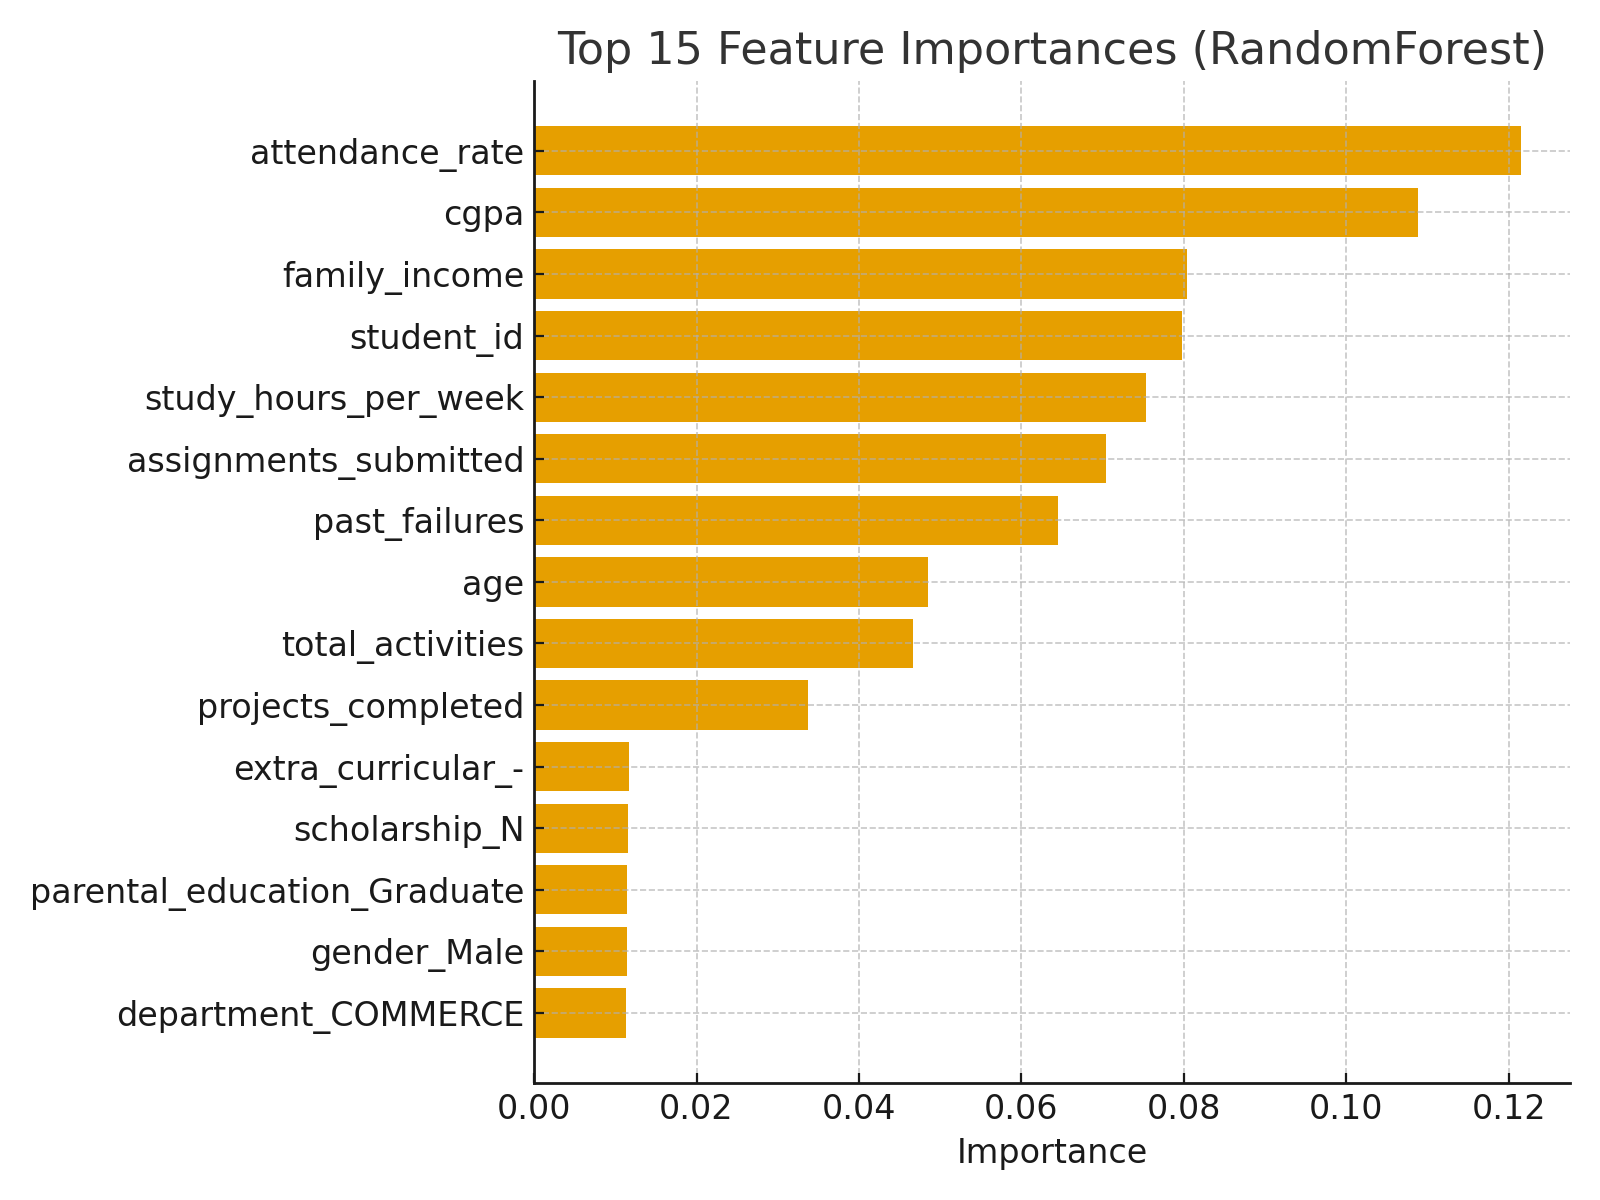

Source data for this figure (header and first rows):
feature, importance
attendance_rate, 0.1215
cgpa, 0.1088
family_income, 0.08034
student_id, 0.07983
study_hours_per_week, 0.07529
assignments_submitted, 0.07039
past_failures, 0.06452
age, 0.04845
total_activities, 0.04668
projects_completed, 0.03372
extra_curricular_-, 0.01174
scholarship_N, 0.0116
parental_education_Graduate, 0.01145
gender_Male, 0.01143
department_COMMERCE, 0.01135
extra_curricular_No, 0.009479
scholarship_Nope, 0.009474
extra_curricular_Yes, 0.009335
scholarship_No, 0.009281
gender_Other, 0.009227
scholarship_Y, 0.009175
scholarship_Yes, 0.009084
gender_FEMALE, 0.009079
extra_curricular_N, 0.008957
extra_curricular_Y, 0.008906
gender_M, 0.008773
gender_Female, 0.008641
parental_education_Primary, 0.008545
department_ECE, 0.008508
parental_education_Postgraduate, 0.008425
parental_education_None, 0.008417
department_CIVIL, 0.008325
department_BIO, 0.008195
parental_education_Secondary, 0.00815
department_ME, 0.008149
department_ARTS, 0.00791
department_CS, 0.007838
sports_participation_No, 0.007435
sports_participation_Yes, 0.006225
sports_participation_N, 0.004006
sports_participation_Y, 0.00339
